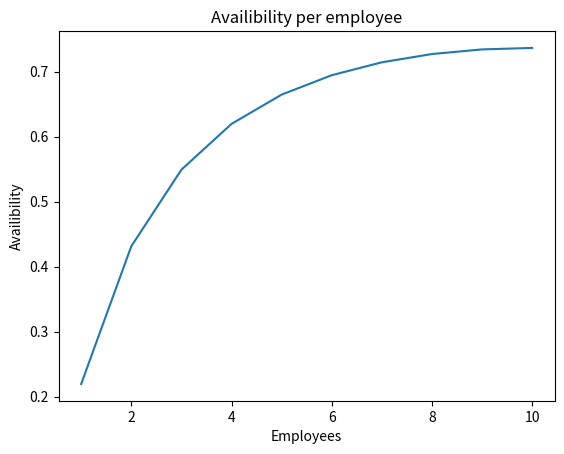

Python code for this plot:
import numpy as np
import matplotlib.pyplot as plt


avail_per_employee = []
N_i = [100, 150, 50, 150, 80, 40, 250]
u_i = [60, 36, 42, 42, 30, 60, 90]
# when number of employees is more than 18 the results gets unstable therefore we only go up to 18
for emp in range(1, 11):
    lambda_p=1
    #n_employees = emp
    p_i = 0.05 * emp 
    
    s_total = []

    for i in range(0, 7):
        my = emp/u_i[i]
        
        lambda_0 = (lambda_p) / ( N_i[i] - (p_i * N_i[i]) )
        p_0 = (lambda_0) / (lambda_0 + my) 
        
        v = 1 - p_0
        s_total.append(v)
        

    exp_parallell = 1 - ( (1 - s_total[1]*s_total[4]) * (1 - s_total[5]) )
    #exp_parallell = -s_total[1] * s_total[4] * s_total[5] + s_total[1] * s_total[4] + s_total[5]
    exp_total = exp_parallell * s_total[2] * s_total[3] * s_total[6]

    avail_per_employee.append(exp_total)


#print(avail_per_employee)

x = np.array([1,2,3,4,5,6,7,8,9,10])
y = np.array(avail_per_employee)

plt.plot(x, y)
plt.title("Availibility per employee")
plt.xlabel("Employees")
plt.ylabel("Availibility")
plt.show()
